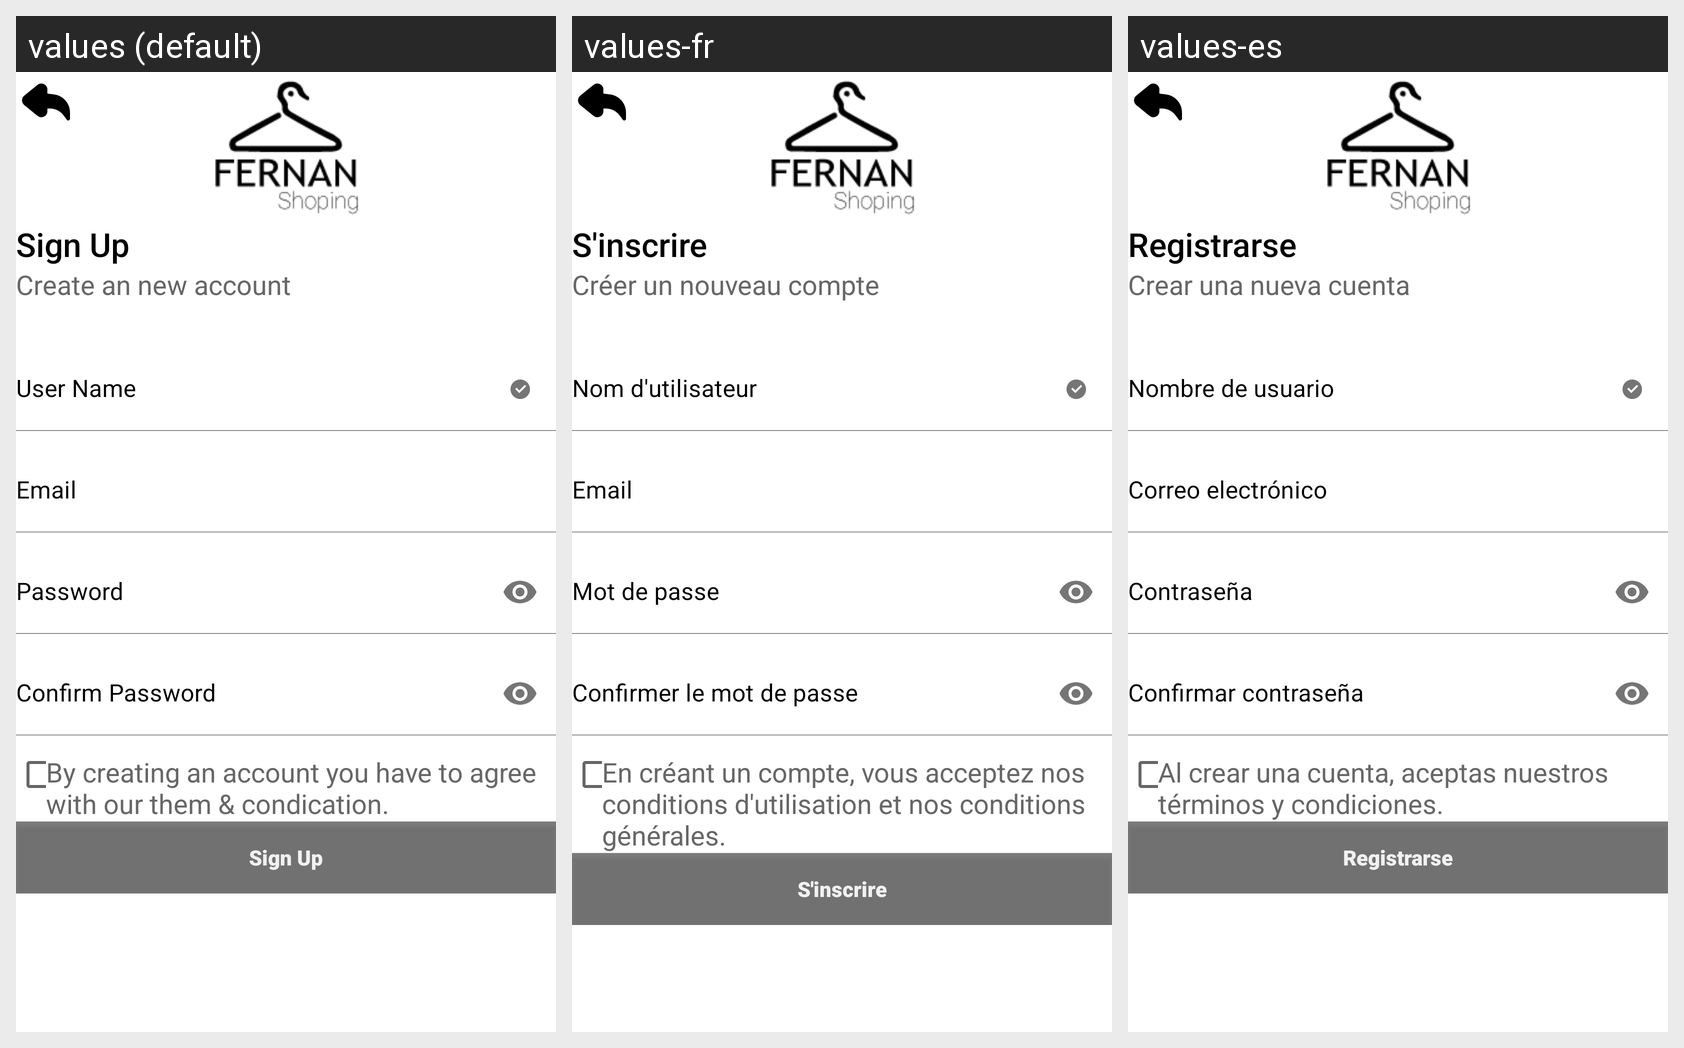

Here is an Android app screen in its default locale and in the app's own translations. Write out the translated-string differences for the strings that appear on this screen.
Android screen res/layout/activity_sign_up.xml rendered under 3 locales, left to right: values (default), values-fr, values-es. Device: Nexus 5 (rendered at 1080×1920; each locale shown at half size, 540×960, under a caption strip naming it); theme AppThemeActionCustom.
Strings drawn on this screen, with the default value and each locale's value (text and hints the layout hard-codes, and strings that could not be matched under every locale, appear in the picture but are not listed):

sign_up
  values: Sign Up
  values-fr: S'inscrire
  values-es: Registrarse

create_an_new_account
  values: Create an new account
  values-fr: Créer un nouveau compte
  values-es: Crear una nueva cuenta

user_name
  values: User Name
  values-fr: Nom d'utilisateur
  values-es: Nombre de usuario

email
  values: Email
  values-fr: Email
  values-es: Correo electrónico

password
  values: Password
  values-fr: Mot de passe
  values-es: Contraseña

confirm_password
  values: Confirm Password
  values-fr: Confirmer le mot de passe
  values-es: Confirmar contraseña

check_agree
  values: By creating an account you have to agree with our them & condication.
  values-fr: En créant un compte, vous acceptez nos conditions d'utilisation et nos conditions générales.
  values-es: Al crear una cuenta, aceptas nuestros términos y condiciones.
